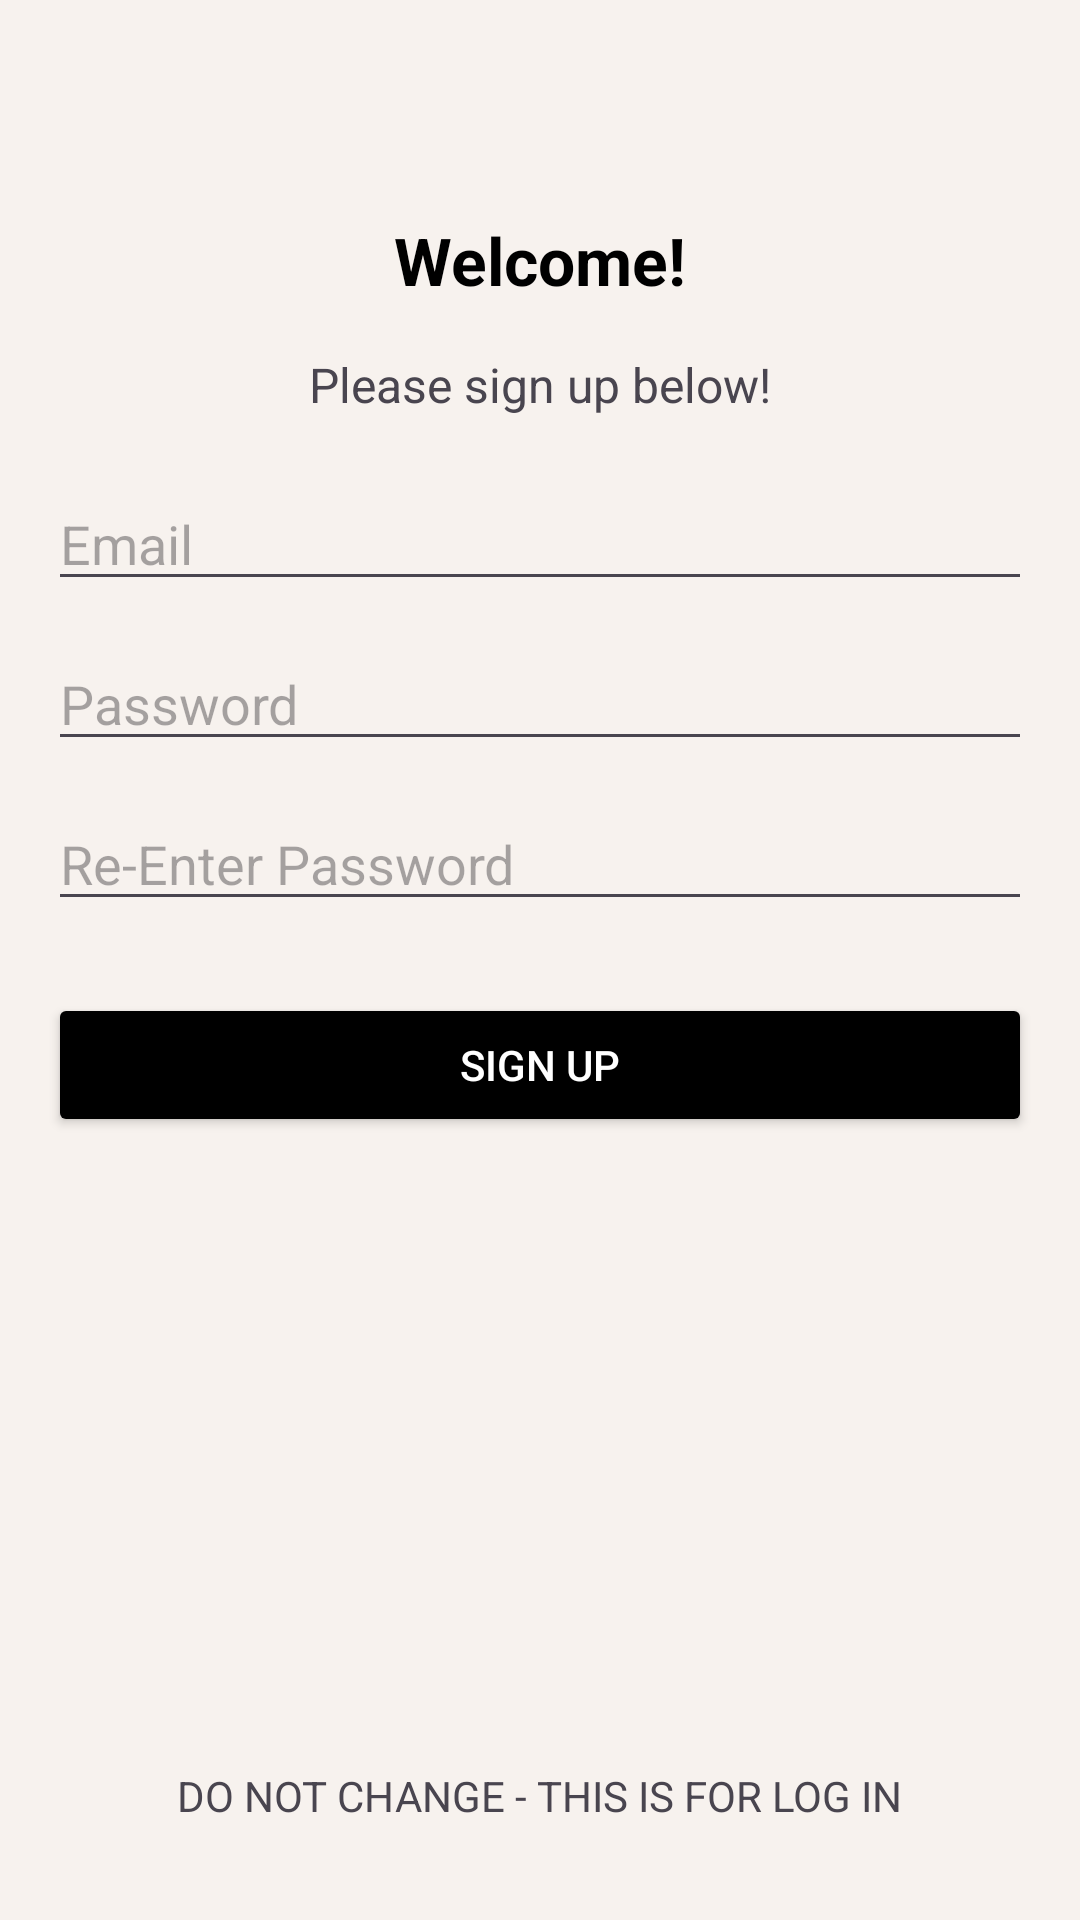

Android layout source for this screen:
<!-- AndroidManifest.xml: activity theme Theme.CSCI4176project -->
<!-- res/layout/activity_signup.xml -->
<?xml version="1.0" encoding="utf-8"?>
<androidx.constraintlayout.widget.ConstraintLayout xmlns:android="http://schemas.android.com/apk/res/android"
    xmlns:app="http://schemas.android.com/apk/res-auto"
    xmlns:tools="http://schemas.android.com/tools"
    android:layout_width="match_parent"
    android:layout_height="match_parent"
    android:background="@color/beige"
    tools:context=".views.LoginActivity">

    <TextView
        android:id="@+id/textViewLoginPrompt"
        android:layout_width="wrap_content"
        android:layout_height="wrap_content"
        android:text="@string/do_not_change_this_is_for_log_in"
        android:textSize="14sp"
        android:clickable="true"
        android:focusable="true"
        app:layout_constraintBottom_toBottomOf="parent"
        app:layout_constraintStart_toStartOf="parent"
        app:layout_constraintEnd_toEndOf="parent"
        android:layout_marginBottom="32dp"/>

    <Button
        android:id="@+id/signup_button"
        style="@style/CustomButtonStyle"
        android:layout_width="0dp"
        android:layout_height="wrap_content"
        android:text="@string/sign_up"
        android:textColor="@color/white"
        app:layout_constraintTop_toBottomOf="@id/reenterBox"
        app:layout_constraintStart_toStartOf="parent"
        app:layout_constraintEnd_toEndOf="parent"
        android:layout_marginTop="24dp"
        android:layout_marginStart="16dp"
        android:layout_marginEnd="16dp"/>

    <TextView
        android:id="@+id/header2"
        android:layout_width="wrap_content"
        android:layout_height="wrap_content"
        android:text="@string/welcome"
        android:textColor="@color/black"
        android:textSize="22sp"
        android:layout_marginTop="72dp"
        app:layout_constraintTop_toTopOf="parent"
        app:layout_constraintStart_toStartOf="parent"
        app:layout_constraintEnd_toEndOf="parent"
        android:textStyle="bold"/>

    <TextView
        android:id="@+id/prompt"
        android:layout_width="wrap_content"
        android:layout_height="wrap_content"
        android:text="@string/please_sign_up_below"
        android:textSize="16sp"
        app:layout_constraintTop_toBottomOf="@id/header2"
        app:layout_constraintStart_toStartOf="parent"
        app:layout_constraintEnd_toEndOf="parent"
        android:layout_marginTop="16dp"/>

    <EditText
        android:id="@+id/usernameBox"
        android:layout_width="0dp"
        android:layout_height="wrap_content"
        android:hint="@string/email"
        android:inputType="textEmailAddress"
        app:layout_constraintTop_toBottomOf="@id/prompt"
        app:layout_constraintStart_toStartOf="parent"
        app:layout_constraintEnd_toEndOf="parent"
        android:layout_marginTop="20dp"
        android:layout_marginStart="16dp"
        android:layout_marginEnd="16dp"/>

    <EditText
        android:id="@+id/passwordBox"
        android:layout_width="0dp"
        android:layout_height="wrap_content"
        android:hint="@string/password"
        android:inputType="textPassword"
        app:layout_constraintTop_toBottomOf="@id/usernameBox"
        app:layout_constraintStart_toStartOf="parent"
        app:layout_constraintEnd_toEndOf="parent"
        android:layout_marginTop="12dp"
        android:layout_marginStart="16dp"
        android:layout_marginEnd="16dp"/>

    <EditText
        android:id="@+id/reenterBox"
        android:layout_width="0dp"
        android:layout_height="wrap_content"
        android:hint="@string/re_enter_password"
        android:inputType="textPassword"
        app:layout_constraintTop_toBottomOf="@id/passwordBox"
        app:layout_constraintStart_toStartOf="parent"
        app:layout_constraintEnd_toEndOf="parent"
        android:layout_marginTop="12dp"
        android:layout_marginStart="16dp"
        android:layout_marginEnd="16dp"/>

</androidx.constraintlayout.widget.ConstraintLayout>
<!-- resources referenced by this layout -->
<resources>
  <color name="beige">#FFF7F2EE</color>
  <color name="black">#FF000000</color>
  <color name="white">#FFFFFFFF</color>
  <string name="do_not_change_this_is_for_log_in">DO NOT CHANGE - THIS IS FOR LOG IN</string>
  <string name="email">Email</string>
  <string name="password">Password</string>
  <string name="please_sign_up_below">Please sign up below!</string>
  <string name="re_enter_password">Re-Enter Password</string>
  <string name="sign_up">Sign Up</string>
  <string name="welcome">Welcome!</string>
  <style name="CustomButtonStyle">
          <item name="backgroundTint">@color/black</item>
          <item name="android:textColor">@color/beige</item>
          <item name="android:textAllCaps">true</item>
      </style>
  <style name="Theme.CSCI4176project" parent="Base.Theme.CSCI4176project" />
  <style name="Base.Theme.CSCI4176project" parent="Theme.Material3.DayNight.NoActionBar">
          
           <item name="colorPrimary">@color/black</item>
          <item name="android:windowBackground">@android:color/white</item>
           <item name="colorSecondary">@color/beige</item>
           <item name="colorOnBackground">@color/beige</item>
      </style>
</resources>
